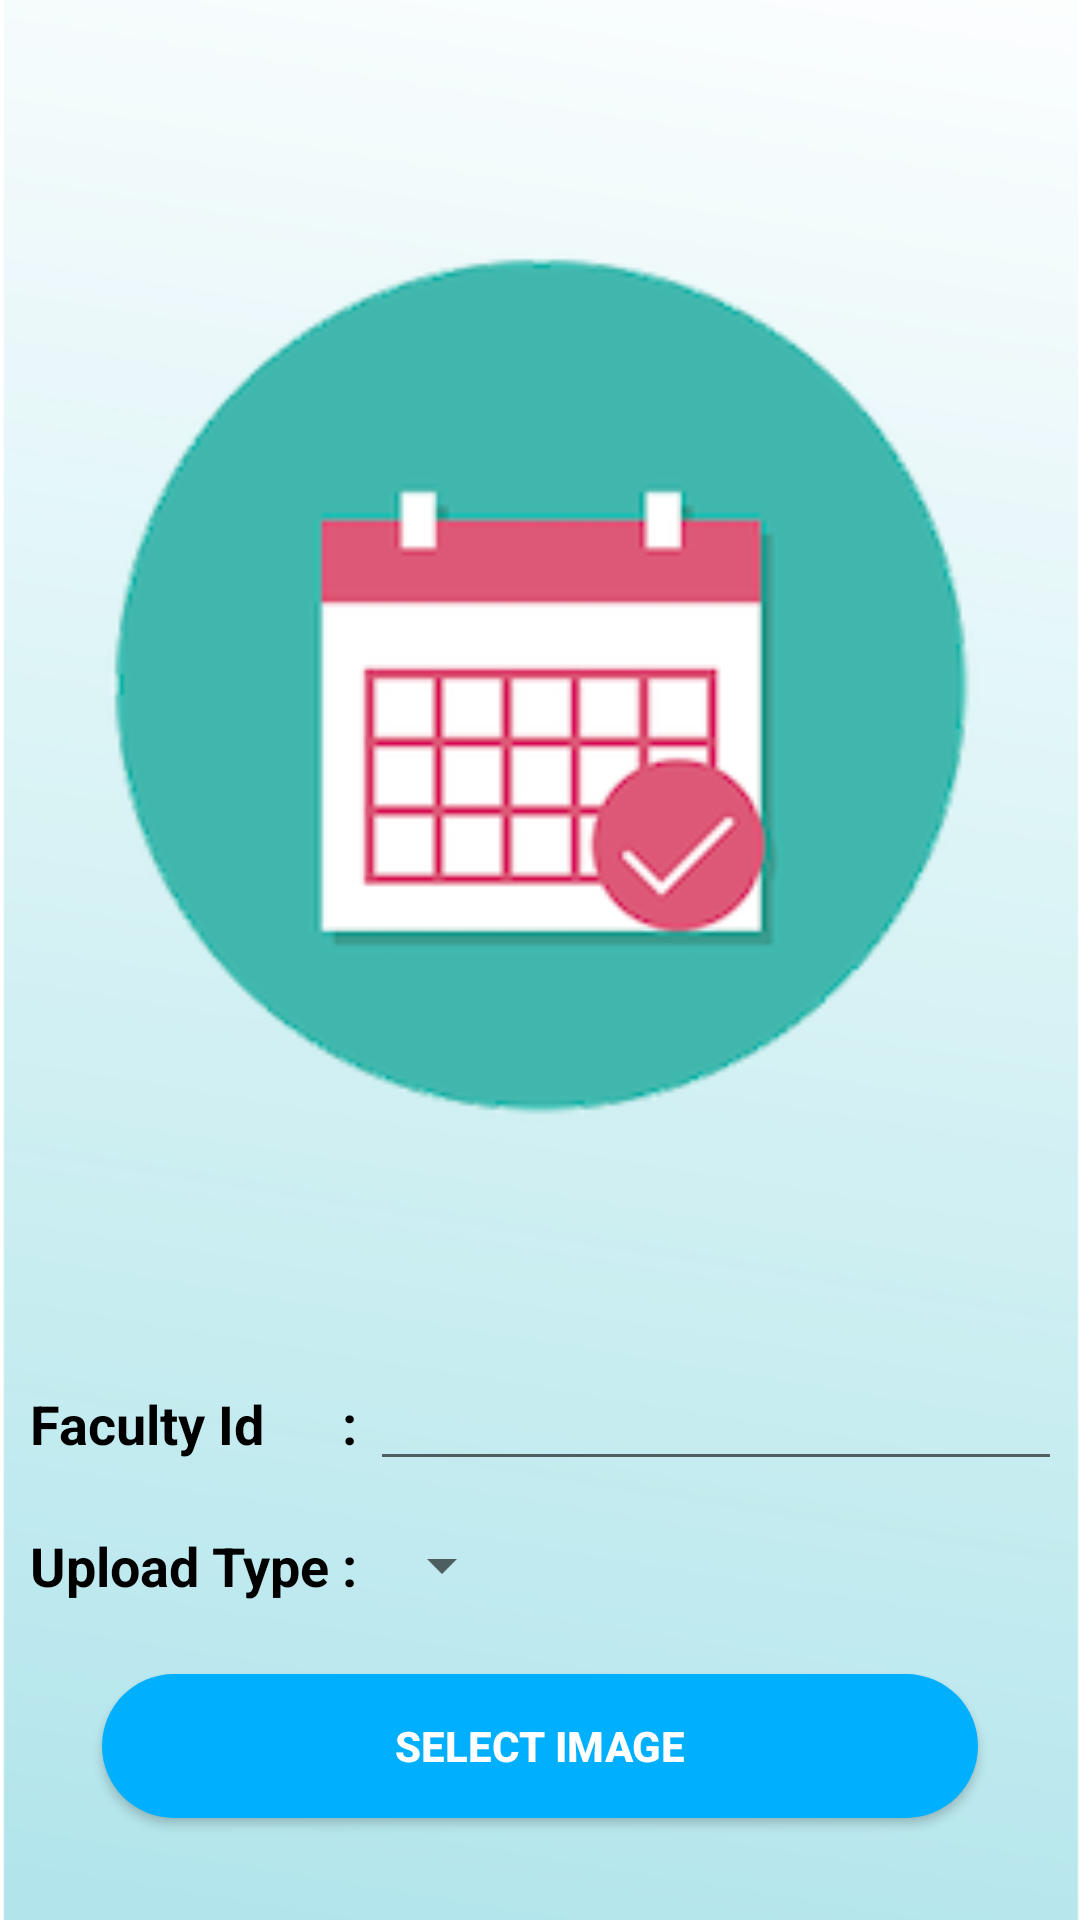

Layout XML and referenced resources for this Android screen:
<!-- AndroidManifest.xml: application theme AppTheme -->
<!-- res/layout/fragment_upload_timetable_faculty.xml -->
<RelativeLayout xmlns:android="http://schemas.android.com/apk/res/android"
    xmlns:tools="http://schemas.android.com/tools"
    android:layout_width="match_parent"
    android:layout_height="match_parent"
    android:padding="10dp"
    android:background="@drawable/admin_background">

    <ImageView
        android:id="@+id/chose_file"
        android:layout_width="400dp"
        android:layout_height="440dp"
        android:layout_marginLeft="20dp"
        android:layout_marginRight="20dp"
        android:layout_above="@+id/grid"
        android:layout_centerHorizontal="true"
        android:layout_marginTop="10dp"
        android:src="@drawable/timetable" />

    <GridLayout
        android:id="@+id/grid"
        android:layout_above="@+id/upload"
        android:layout_width="match_parent"
        android:layout_height="wrap_content"
        android:rowCount="2"
        android:columnCount="3">

        <TextView
            android:layout_width="wrap_content"
            android:layout_height="wrap_content"
            android:text="Faculty Id"
            android:layout_marginTop="16dp"
            android:textColor="@android:color/black"
            android:textSize="18sp"
            android:textStyle="bold"
            android:layout_row="0"
            android:layout_column="0"/>

        <TextView
            android:layout_width="wrap_content"
            android:layout_height="wrap_content"
            android:text=" : "
            android:layout_marginTop="16dp"
            android:textColor="@android:color/black"
            android:textSize="18sp"
            android:textStyle="bold"
            android:layout_row="0"
            android:layout_column="1"/>

        <EditText
            android:id="@+id/file_name"
            android:layout_width="match_parent"
            android:layout_height="wrap_content"
            android:paddingLeft="2dp"
            android:layout_marginTop="16dp"
            android:maxLines="1"
            android:textColor="@android:color/black"
            android:textSize="18sp"
            android:textStyle="bold"
            android:layout_row="0"
            android:layout_column="2"
            android:autofillHints=""
            android:inputType="textPersonName"
            tools:ignore="LabelFor" />


    <TextView
        android:layout_width="wrap_content"
        android:layout_height="wrap_content"
        android:text="Upload Type"
        android:layout_marginTop="16dp"
        android:textColor="@android:color/black"
        android:textSize="18sp"
        android:textStyle="bold"
        android:layout_row="1"
        android:layout_column="0"/>

    <TextView
        android:layout_width="wrap_content"
        android:layout_height="wrap_content"
        android:text=" : "
        android:layout_marginTop="16dp"
        android:textColor="@android:color/black"
        android:textSize="18sp"
        android:textStyle="bold"
        android:layout_row="1"
        android:layout_column="1"/>

    <Spinner
        android:id="@+id/upload_type"
        android:layout_width="wrap_content"
        android:layout_height="wrap_content"
        android:textColor="@android:color/black"
        android:textSize="18sp"
        android:layout_marginTop="16dp"
        android:layout_row="1"
        android:layout_column="2"/>
    </GridLayout>
    <Button
        android:id="@+id/upload"
        android:layout_width="match_parent"
        android:layout_height="wrap_content"
        android:layout_alignParentBottom="true"
        android:layout_marginTop="12sp"
        android:text="Select Image"
        android:layout_marginBottom="18dp"
        android:textColor="@android:color/white"
        android:layout_centerHorizontal="true"
        android:layout_margin="24dp"
        android:textStyle="bold"
        android:background="@drawable/button_blue"/>

</RelativeLayout>
<!-- resources referenced by this layout -->
<resources>
  <!-- drawable admin_background: png bitmap (drawable, 55634 bytes) -->
  <!-- drawable button_blue (drawable) -->
  <?xml version="1.0" encoding="utf-8"?>
  
  <shape xmlns:android="http://schemas.android.com/apk/res/android"
      android:shape="rectangle">
      <solid android:color="@color/skyblue"></solid>
      <corners
          android:radius="30dp"/>
  </shape>
  <!-- drawable timetable: png bitmap (drawable, 22953 bytes) -->
  <style name="AppTheme" parent="Theme.AppCompat.Light.DarkActionBar">
          
          <item name="colorPrimary">@color/colorPrimary</item>
          <item name="colorPrimaryDark">@color/colorPrimaryDark</item>
          <item name="colorAccent">@color/colorAccent</item>
      </style>
  <color name="skyblue">#00B0FF</color>
  <color name="colorPrimary">#583794</color>
  <color name="colorPrimaryDark">#2A046D</color>
  <color name="colorAccent">#D81B60</color>
</resources>
